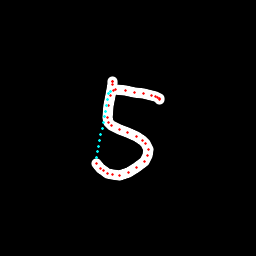

Data behind this chart, as committed beside it:
x, y, hover, eod
113, 81.29, 0.0, 0.0
113, 81.59, 0.0, 0.0
113, 81.87, 0.0, 0.0
112.8, 84.33, 0.0, 0.0
110.3, 95.09, 0.0, 0.0
108.5, 105.9, 0.0, 0.0
107.3, 117, 0.0, 0.0
108.6, 122.3, 0.0, 0.0
111.5, 125.4, 0.0, 0.0
119, 129.1, 0.0, 0.0
127, 132.6, 0.0, 0.0
136, 136.3, 0.0, 0.0
142.8, 140.8, 0.0, 0.0
145.9, 143.8, 0.0, 0.0
148.5, 149.6, 0.0, 0.0
147.6, 155.1, 0.0, 0.0
144.2, 161.8, 0.0, 0.0
136.6, 167.7, 0.0, 0.0
128.1, 172.8, 0.0, 0.0
119.5, 175, 0.0, 0.0
112.6, 174.9, 0.0, 0.0
107.2, 173.8, 0.0, 0.0
103.5, 170.9, 0.0, 0.0
100.1, 168.6, 0.0, 0.0
96.48, 163, 0.0, 0.0
96.79, 157.8, 1.0, 0.0
97.83, 151.9, 1.0, 0.0
98.89, 146.1, 1.0, 0.0
99.94, 140.3, 1.0, 0.0
101, 134.4, 1.0, 0.0
102, 128.6, 1.0, 0.0
103.1, 122.7, 1.0, 0.0
104.1, 116.9, 1.0, 0.0
105.2, 111, 1.0, 0.0
106.2, 105.2, 1.0, 0.0
107.3, 99.32, 1.0, 0.0
108.3, 93.47, 1.0, 0.0
110.4, 91.2, 1.0, 0.0
113.1, 90.55, 0.0, 0.0
115.6, 89.95, 0.0, 0.0
125.7, 90.76, 0.0, 0.0
135, 92.42, 0.0, 0.0
143.3, 93.61, 0.0, 0.0
151.2, 95.11, 0.0, 0.0
155.7, 96.34, 0.0, 0.0
157.9, 97.99, 0.0, 0.0
159.7, 98.55, 0.0, 0.0
159.9, 99.53, 0.0, 1.0
